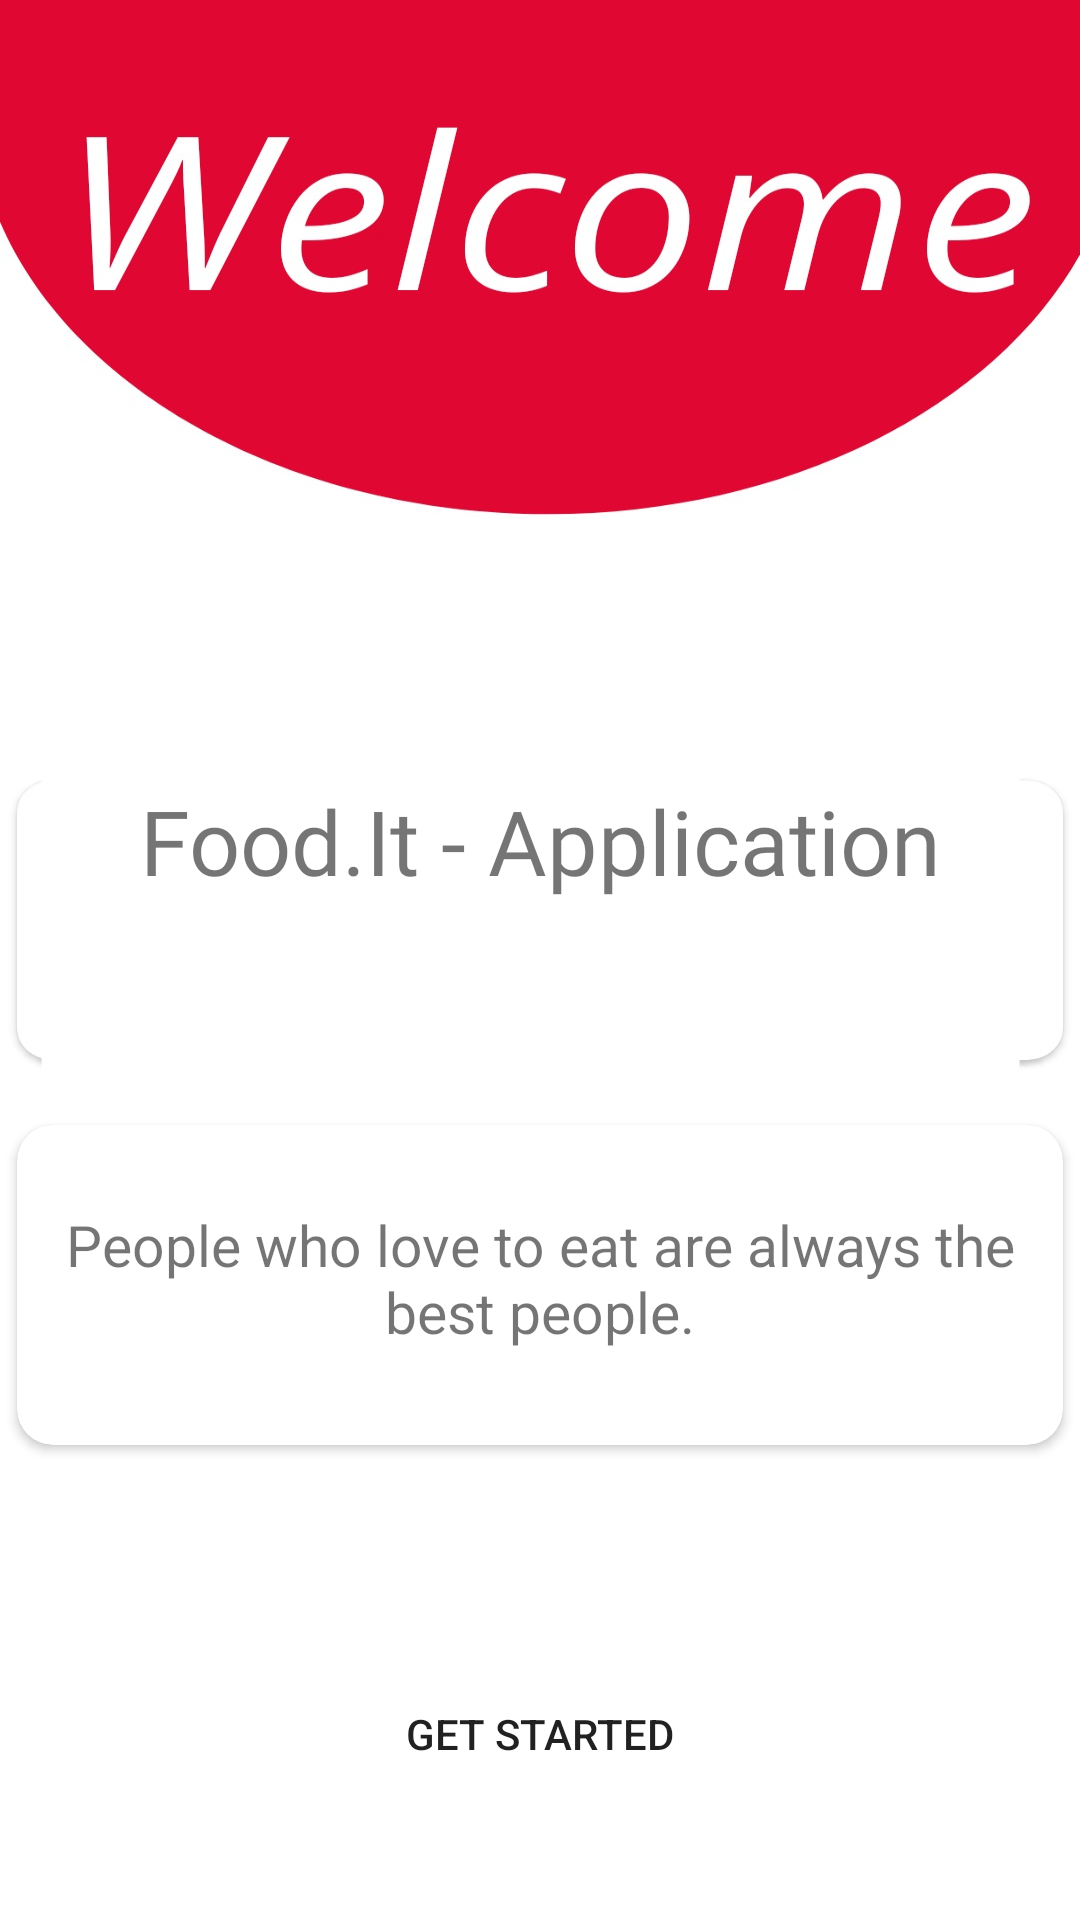

Layout XML and referenced resources for this Android screen:
<!-- AndroidManifest.xml: activity theme Theme.AppCompat.Light.NoActionBar -->
<!-- res/layout/activity_main.xml -->
<?xml version="1.0" encoding="utf-8"?>
<androidx.constraintlayout.widget.ConstraintLayout xmlns:android="http://schemas.android.com/apk/res/android"
    xmlns:app="http://schemas.android.com/apk/res-auto"
    xmlns:tools="http://schemas.android.com/tools"
    android:layout_width="match_parent"
    android:layout_height="match_parent"
    android:background="@drawable/welcome"


    tools:context=".MainActivity">


    <TextView
        android:id="@+id/title_text"
        android:layout_width="match_parent"
        android:layout_height="wrap_content"
        android:layout_marginTop="260dp"
        android:fontFamily="@font/roboto_bold"
        android:gravity="center"
        android:text="Food.It - Application"
        android:textSize="30sp"
        app:layout_constraintEnd_toEndOf="parent"
        app:layout_constraintHorizontal_bias="0.0"
        app:layout_constraintStart_toStartOf="parent"
        app:layout_constraintTop_toTopOf="parent">

    </TextView>

    <androidx.cardview.widget.CardView
        android:id="@+id/cardView3"
        android:layout_width="match_parent"
        android:layout_height="120dp"
        android:layout_marginTop="68dp"
        android:elevation="12dp"
        app:cardCornerRadius="12dp"
        app:cardUseCompatPadding="true"
        app:layout_constraintEnd_toEndOf="parent"
        app:layout_constraintHorizontal_bias="0.0"
        app:layout_constraintStart_toStartOf="parent"
        app:layout_constraintTop_toBottomOf="@+id/title_text">


        <TextView
            android:id="@+id/welcome_text"
            android:layout_width="wrap_content"
            android:layout_height="102dp"
            android:gravity="center"
            android:text="@string/foodit_tagline"
            android:textSize="19sp" />
    </androidx.cardview.widget.CardView>

    <Button
        android:id="@+id/Get_started"
        android:background="@android:color/transparent"

        android:layout_width="181dp"
        android:layout_height="61dp"
        android:layout_marginTop="45dp"
        android:text="Get Started"
        app:layout_constraintBottom_toBottomOf="parent"
        app:layout_constraintEnd_toEndOf="parent"
        app:layout_constraintStart_toStartOf="parent"
        app:layout_constraintTop_toBottomOf="@+id/cardView3"
        app:layout_constraintVertical_bias="0.308" />


</androidx.constraintlayout.widget.ConstraintLayout>
<!-- resources referenced by this layout -->
<resources>
  <!-- drawable welcome: jpg bitmap (drawable, 66202 bytes) -->
  <string name="foodit_tagline">People who love to eat are always the best people.</string>
</resources>
